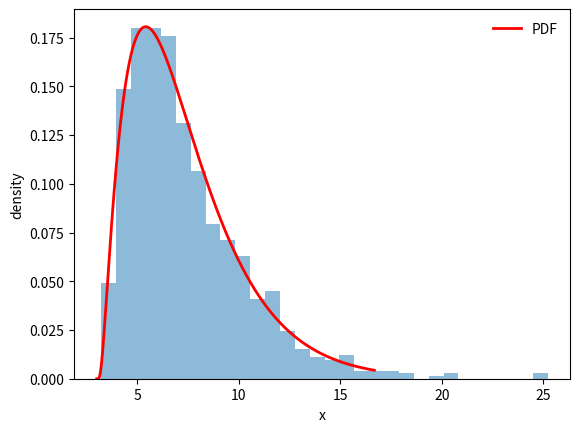
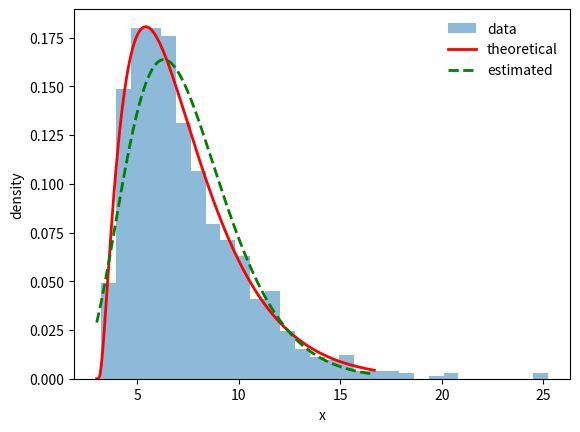

The matplotlib source for these figures, in order:
import numpy as np
from scipy.stats import geninvgauss
import matplotlib.pyplot as plt


a = 2.0
b = 1.0
p = 3.0

data = geninvgauss.rvs(a, b, p, size=1000)
noise = np.random.normal(loc=0, scale=0.1, size=1000)
data = data + noise

plt.hist(data, bins=30, density=True, alpha=0.5)

x = np.linspace(geninvgauss.ppf(0.00, a, b, p), geninvgauss.ppf(0.99, a, b, p), 1000)
plt.plot(x, geninvgauss.pdf(x, a, b, p), 'r-', lw=2, label='PDF')

plt.legend(loc='best', frameon=False)
plt.xlabel('x')
plt.ylabel('density')


params = geninvgauss.fit(data)

print('Estimated a:', params[0])
print('Estimated b:', params[1])
print('Estimated p:', params[2])

theoretical_params = [a, b, p]

mse = np.mean(([params[0], params[1], params[2]] - np.array(theoretical_params))**2)
print('Mean Squared Error (MSE):', mse)


plt.figure()
plt.hist(data, bins=30, density=True, alpha=0.5, label='data')
plt.plot(x, geninvgauss.pdf(x, a, b, p), 'r-', lw=2, label='theoretical')
plt.plot(x, geninvgauss.pdf(x, *params), 'g--', lw=2, label='estimated')
plt.legend(loc='best', frameon=False)
plt.xlabel('x')
plt.ylabel('density')
plt.show()
